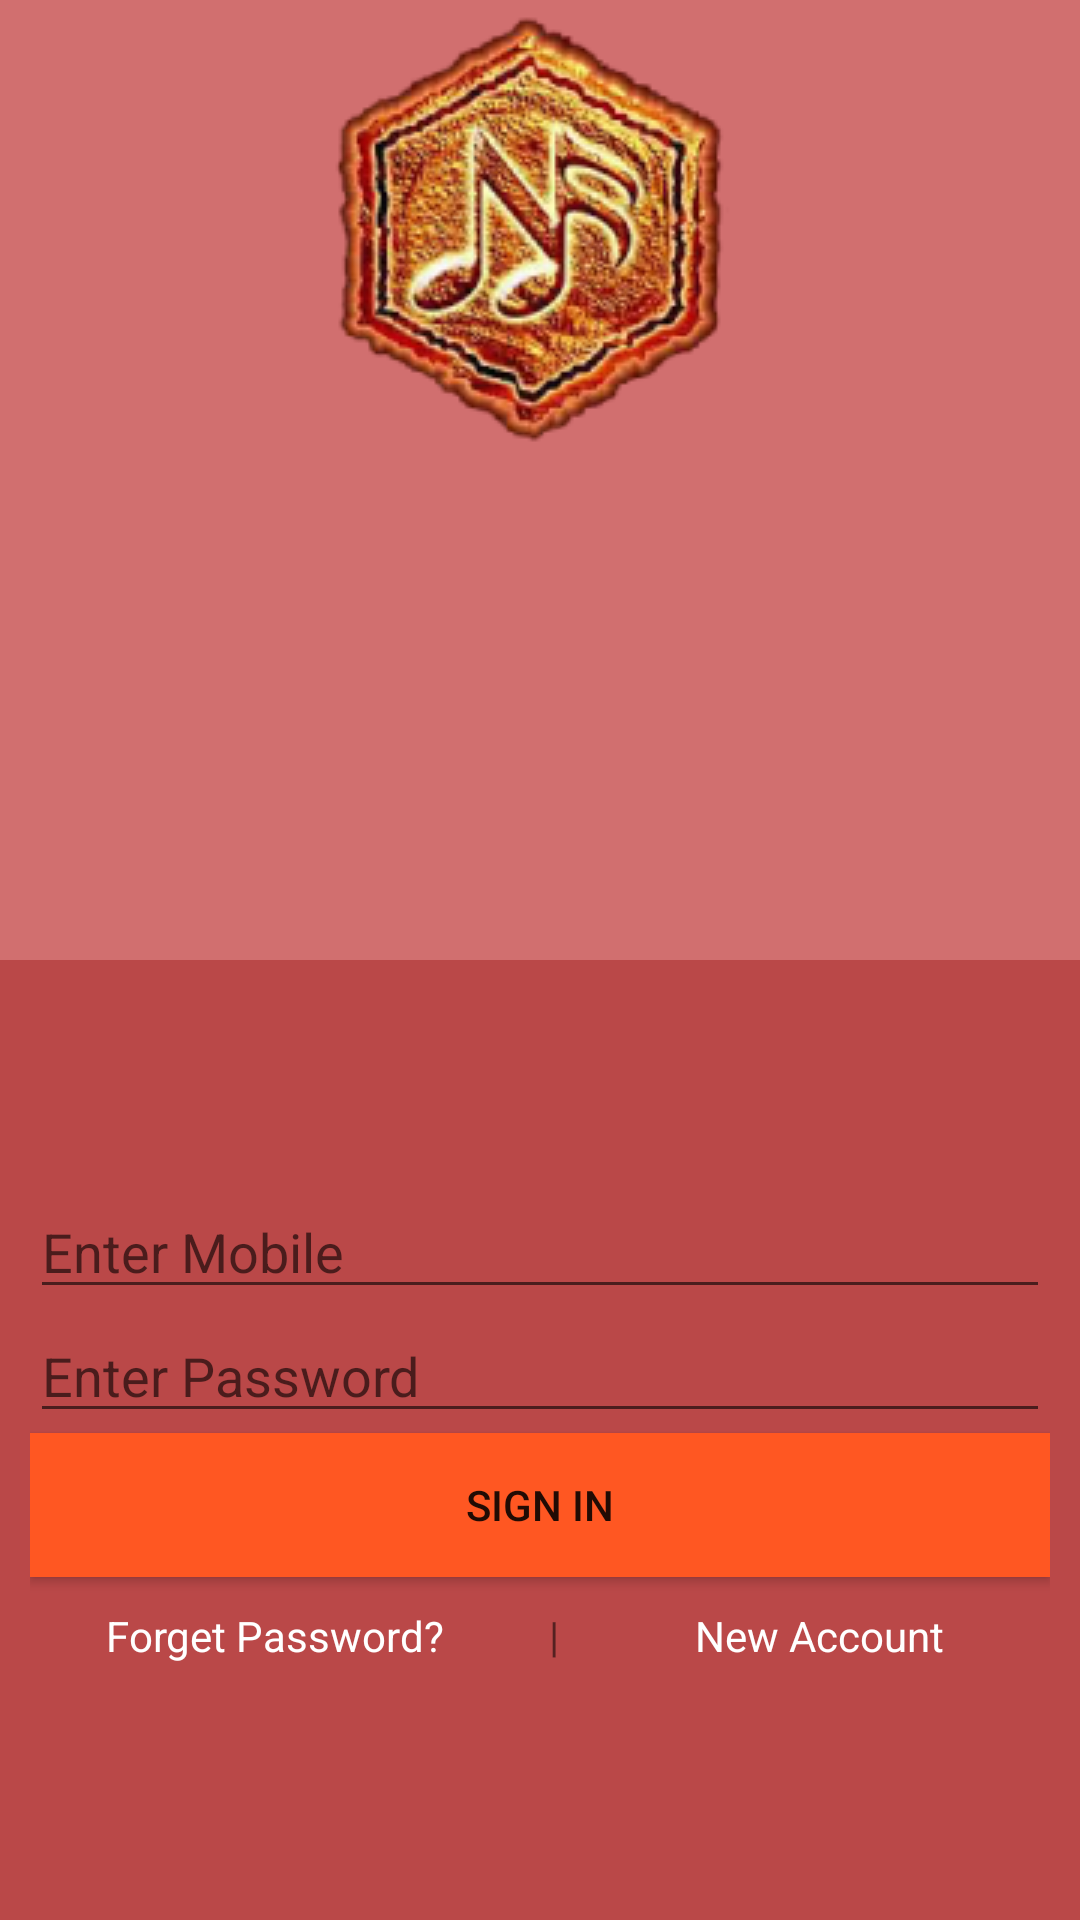

This screen was rendered from an Android layout file. Write that file and the resources it references.
<!-- AndroidManifest.xml: application theme Theme.DemoJNSC -->
<!-- res/layout/activity_layout_design.xml -->
<?xml version="1.0" encoding="utf-8"?>
<RelativeLayout xmlns:android="http://schemas.android.com/apk/res/android"
    xmlns:app="http://schemas.android.com/apk/res-auto"
    xmlns:tools="http://schemas.android.com/tools"
    android:layout_width="match_parent"
    android:layout_height="match_parent"
    tools:context=".LayoutDesign">

    <LinearLayout
        android:layout_width="match_parent"
        android:layout_height="match_parent"
        android:orientation="vertical">

        <LinearLayout
            android:layout_width="match_parent"
            android:layout_height="match_parent"
            android:layout_weight="1"
            android:background="#D16F6F"
            android:orientation="vertical">

            <ImageView
                android:id="@+id/imageView2"
                android:layout_width="match_parent"
                android:layout_height="wrap_content"
                android:scaleType="fitCenter"
                app:srcCompat="@drawable/logo" />
        </LinearLayout>

        <LinearLayout
            android:layout_width="match_parent"
            android:layout_height="match_parent"
            android:layout_weight="1"
            android:background="#BA4848"
            android:gravity="center"
            android:orientation="vertical">

            <LinearLayout
                android:layout_width="match_parent"
                android:layout_height="wrap_content"
                android:orientation="vertical"
                android:padding="10dp">

                <EditText
                    android:id="@+id/editTextTextPersonName3"
                    android:layout_width="match_parent"
                    android:layout_height="wrap_content"
                    android:ems="10"
                    android:hint="Enter Mobile"
                    android:inputType="number" />

                <EditText
                    android:id="@+id/editTextTextPersonName2"
                    android:layout_width="match_parent"
                    android:layout_height="wrap_content"
                    android:ems="10"
                    android:hint="Enter Password"
                    android:inputType="numberPassword" />

                <Button
                    android:id="@+id/button4"
                    android:layout_width="match_parent"
                    android:layout_height="wrap_content"
                    android:background="#FF5722"
                    android:text="Sign In" />

                <LinearLayout
                    android:layout_width="match_parent"
                    android:layout_height="match_parent"
                    android:orientation="horizontal">

                    <TextView
                        android:id="@+id/textView5"
                        android:layout_width="wrap_content"
                        android:layout_height="wrap_content"
                        android:layout_weight="1"
                        android:gravity="center"
                        android:text="Forget Password?"
                        android:textColor="#FFFFFF" />

                    <TextView
                        android:id="@+id/textView6"
                        android:layout_width="wrap_content"
                        android:layout_height="wrap_content"
                        android:padding="10dp"
                        android:text="|" />

                    <TextView
                        android:id="@+id/textView3"
                        android:layout_width="wrap_content"
                        android:layout_height="wrap_content"
                        android:layout_weight="1"
                        android:gravity="center"
                        android:padding="10dp"
                        android:text="New Account"
                        android:textColor="#FFFFFF" />
                </LinearLayout>
            </LinearLayout>
        </LinearLayout>
    </LinearLayout>
</RelativeLayout>
<!-- resources referenced by this layout -->
<resources>
  <!-- drawable logo: png bitmap (drawable, 43926 bytes) -->
  <style name="Theme.DemoJNSC" parent="Theme.MaterialComponents.DayNight.DarkActionBar">
          
          <item name="colorPrimary">@color/purple_500</item>
          <item name="colorPrimaryVariant">@color/purple_700</item>
          <item name="colorOnPrimary">@color/white</item>
          
          <item name="colorSecondary">@color/teal_200</item>
          <item name="colorSecondaryVariant">@color/teal_700</item>
          <item name="colorOnSecondary">@color/black</item>
          
          <item name="android:statusBarColor" tools:targetApi="l">?attr/colorPrimaryVariant</item>
          
      </style>
  <!-- not gathered from this repository: default colours our renderer supplied (Android Studio template values) -->
  <color name="purple_500">#FF6200EE</color>
  <color name="purple_700">#FF3700B3</color>
  <color name="teal_200">#FF03DAC5</color>
  <color name="teal_700">#FF018786</color>
  <color name="black">#FF000000</color>
  <color name="white">#FFFFFFFF</color>
</resources>
